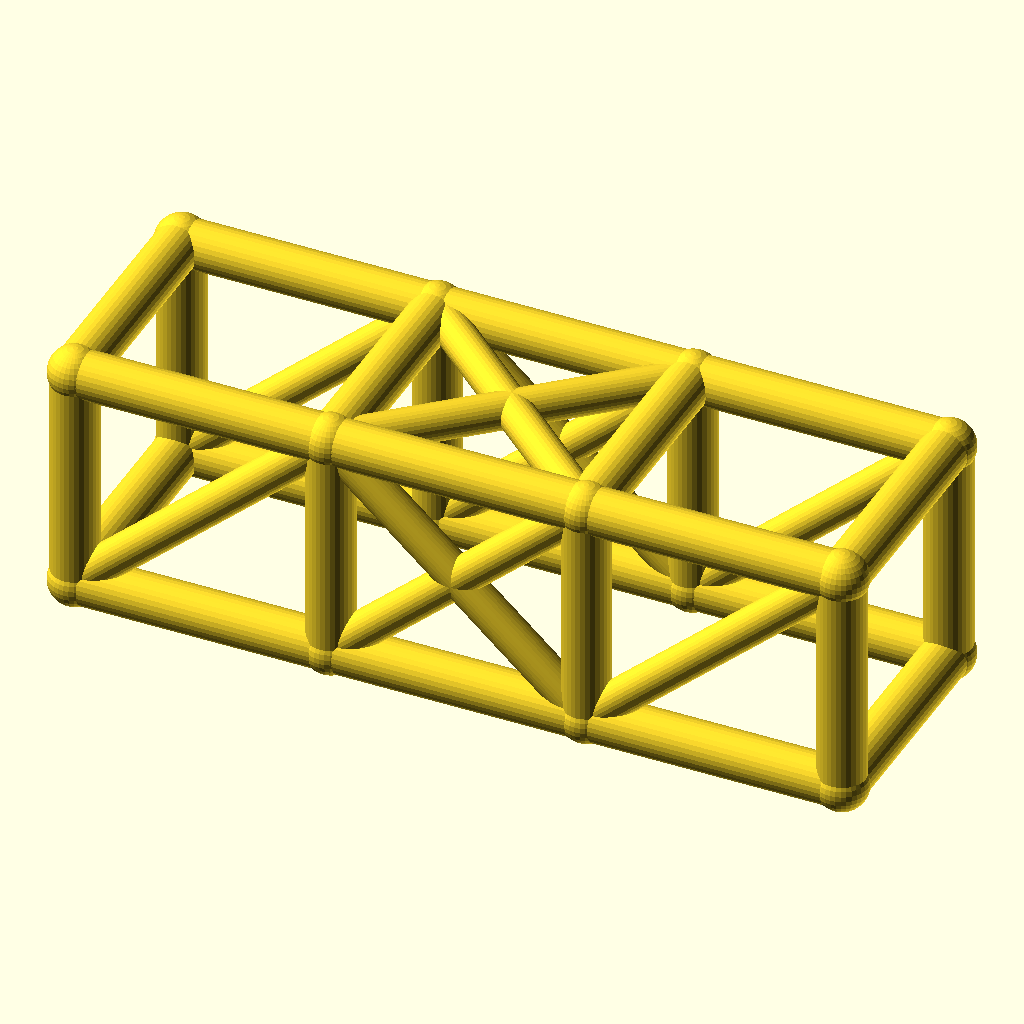
Cell 1: the model at its default parameters.
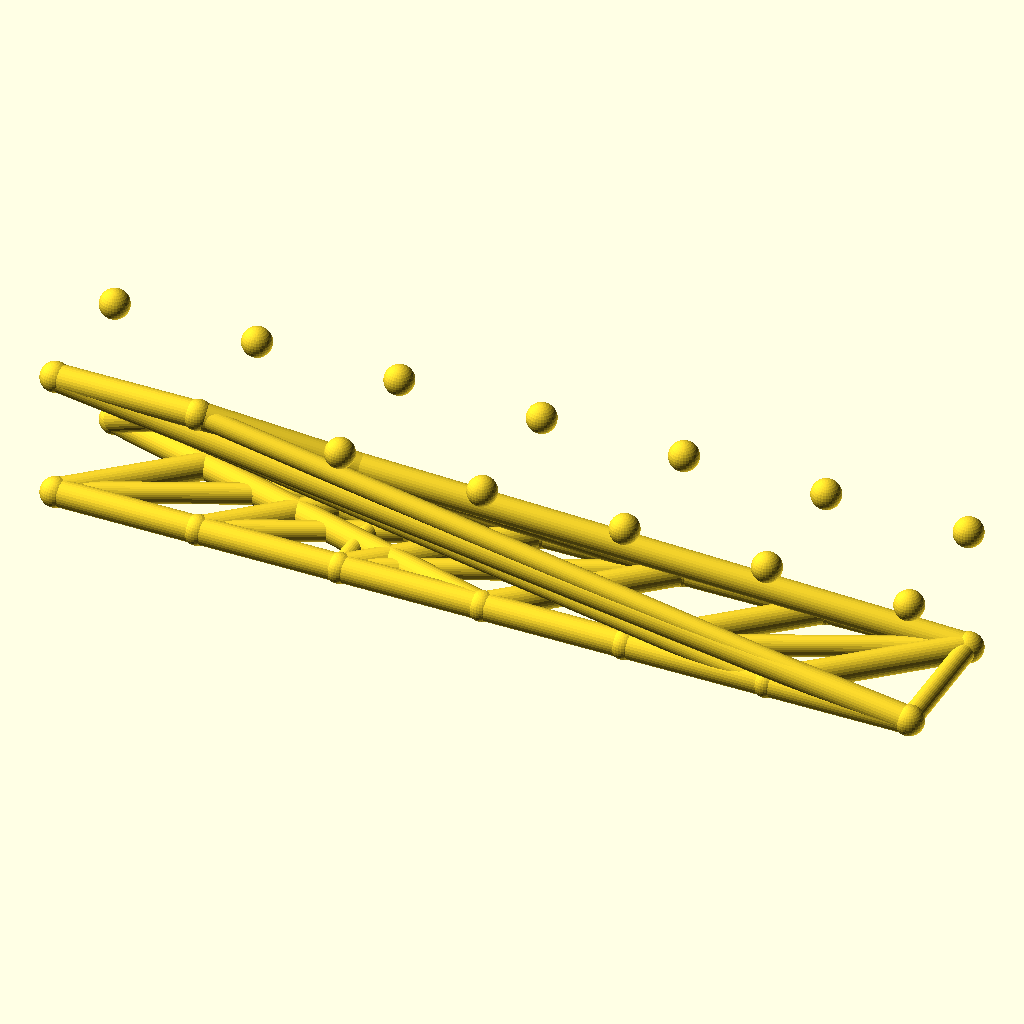
Cell 2: the same model with bays = 6.
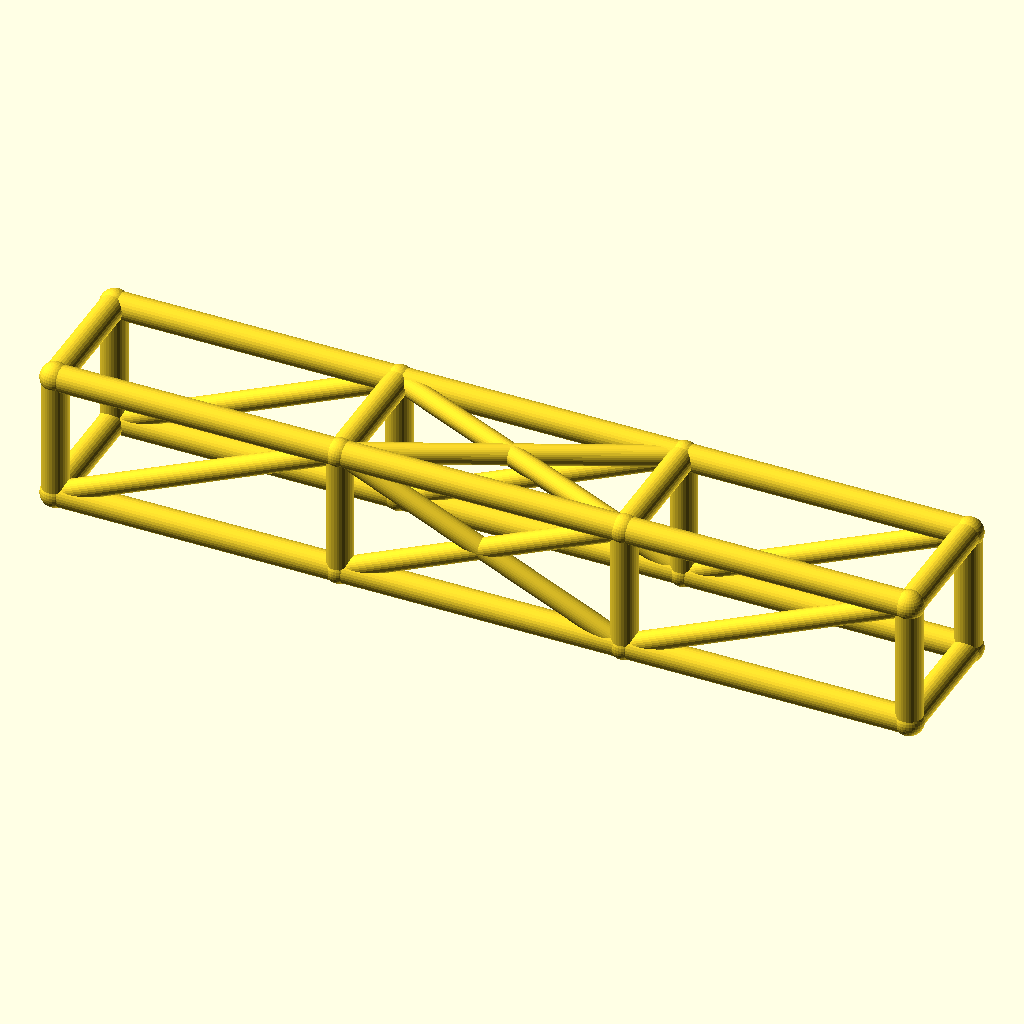
Cell 3: the same model with bay_l = 76.
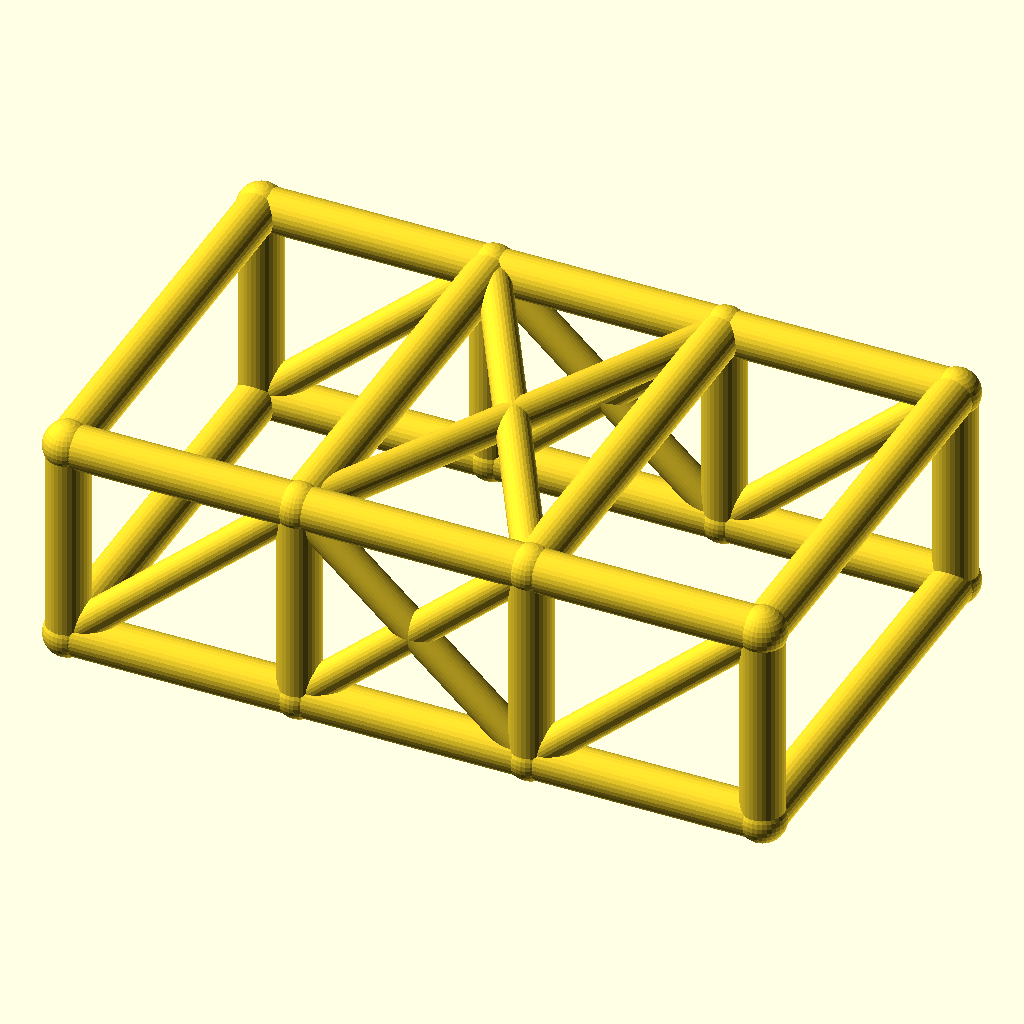
Cell 4: the same model with cage_w = 68.
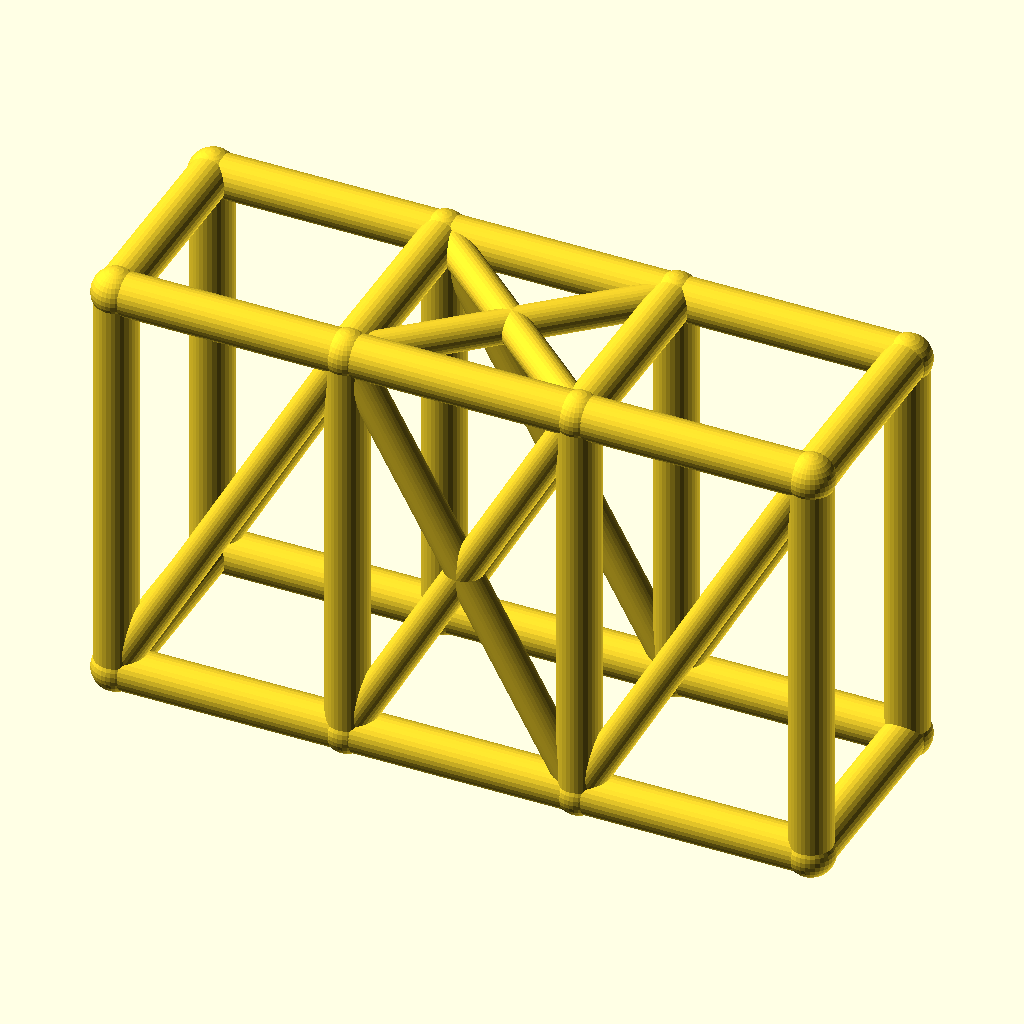
Cell 5: cage_h = 68 (everything else at default).
The same orthographic view direction (rotation 55°, 0°, 25°; colour scheme Cornfield) for every cell, with the view re-fitted per cell, so scale and position can differ between cells.
Source of the model, optional_data/data/wire2/rollcages/scene_0014.scad:
$fn = 32;

// ----------------------------------------------------------------------
// Roll cage: 3 bays x 2 sections, bays 38 mm, 34 x 34 mm section
// ----------------------------------------------------------------------

// --- parameters (mm) ---
bays = 3;                 // number of bays along X
sections = 2;             // levels of the cage
bay_l = 38;               // bay length, X
cage_w = 34;              // cage width, Y
cage_h = 34;              // cage height, Z
rail_r = 3.5;             // rail and hoop radius
diag_r = 2.7;             // diagonal brace radius
joint_r = 3.9;            // joint ball radius

bbox_x = bays * bay_l + 2 * joint_r;  // overall X, joints included
bbox_y = cage_w + 2 * joint_r;  // overall Y, joints included
bbox_z = cage_h + 2 * joint_r;  // overall Z, joints included
rail_d = 2 * rail_r;  // rail stock diameter
diag_d = 2 * diag_r;  // diagonal stock diameter
joint_d = 2 * joint_r;  // joint ball diameter
cage_l = bays * bay_l;  // overall cage length
nodes = [for (lvl = [0, 1], side = [0, 1], st = [0 : bays]) [st * bay_l, side * cage_w, lvl * cage_h]];

module member(a, b, r) {
  /* round stock from joint a to joint b, ends buried in the joint balls */
  d = b - a;
  length = norm(d);
  translate(a) rotate([0, acos(d[2] / length), atan2(d[1], d[0])])
    cylinder(h = length, r = r);
}

module joint(p, r) {
  /* ball at the joint centre, fatter than every member meeting there */
  translate(p) sphere(r = r);
}

/* members - each call is one graph edge */
member(nodes[0], nodes[1], rail_r);
member(nodes[1], nodes[2], rail_r);
member(nodes[2], nodes[3], rail_r);
member(nodes[4], nodes[5], rail_r);
member(nodes[5], nodes[6], rail_r);
member(nodes[6], nodes[7], rail_r);
member(nodes[8], nodes[9], rail_r);
member(nodes[9], nodes[10], rail_r);
member(nodes[10], nodes[11], rail_r);
member(nodes[12], nodes[13], rail_r);
member(nodes[13], nodes[14], rail_r);
member(nodes[14], nodes[15], rail_r);
member(nodes[0], nodes[8], rail_r);
member(nodes[1], nodes[9], rail_r);
member(nodes[2], nodes[10], rail_r);
member(nodes[3], nodes[11], rail_r);
member(nodes[4], nodes[12], rail_r);
member(nodes[5], nodes[13], rail_r);
member(nodes[6], nodes[14], rail_r);
member(nodes[7], nodes[15], rail_r);
member(nodes[8], nodes[12], rail_r);
member(nodes[9], nodes[13], rail_r);
member(nodes[10], nodes[14], rail_r);
member(nodes[11], nodes[15], rail_r);
member(nodes[0], nodes[4], rail_r);
member(nodes[3], nodes[7], rail_r);
member(nodes[0], nodes[9], diag_r);
member(nodes[1], nodes[10], diag_r);
member(nodes[9], nodes[2], diag_r);
member(nodes[2], nodes[11], diag_r);
member(nodes[4], nodes[13], diag_r);
member(nodes[5], nodes[14], diag_r);
member(nodes[13], nodes[6], diag_r);
member(nodes[6], nodes[15], diag_r);
member(nodes[9], nodes[14], diag_r);
member(nodes[13], nodes[10], diag_r);

/* joint balls */
for (p = nodes) joint(p, joint_r);
Parameter table extracted from the source (name, type, default, range or options):
bays: number, default 3
sections: number, default 2
bay_l: number, default 38
cage_w: number, default 34
cage_h: number, default 34
rail_r: number, default 3.5
diag_r: number, default 2.7
joint_r: number, default 3.9
